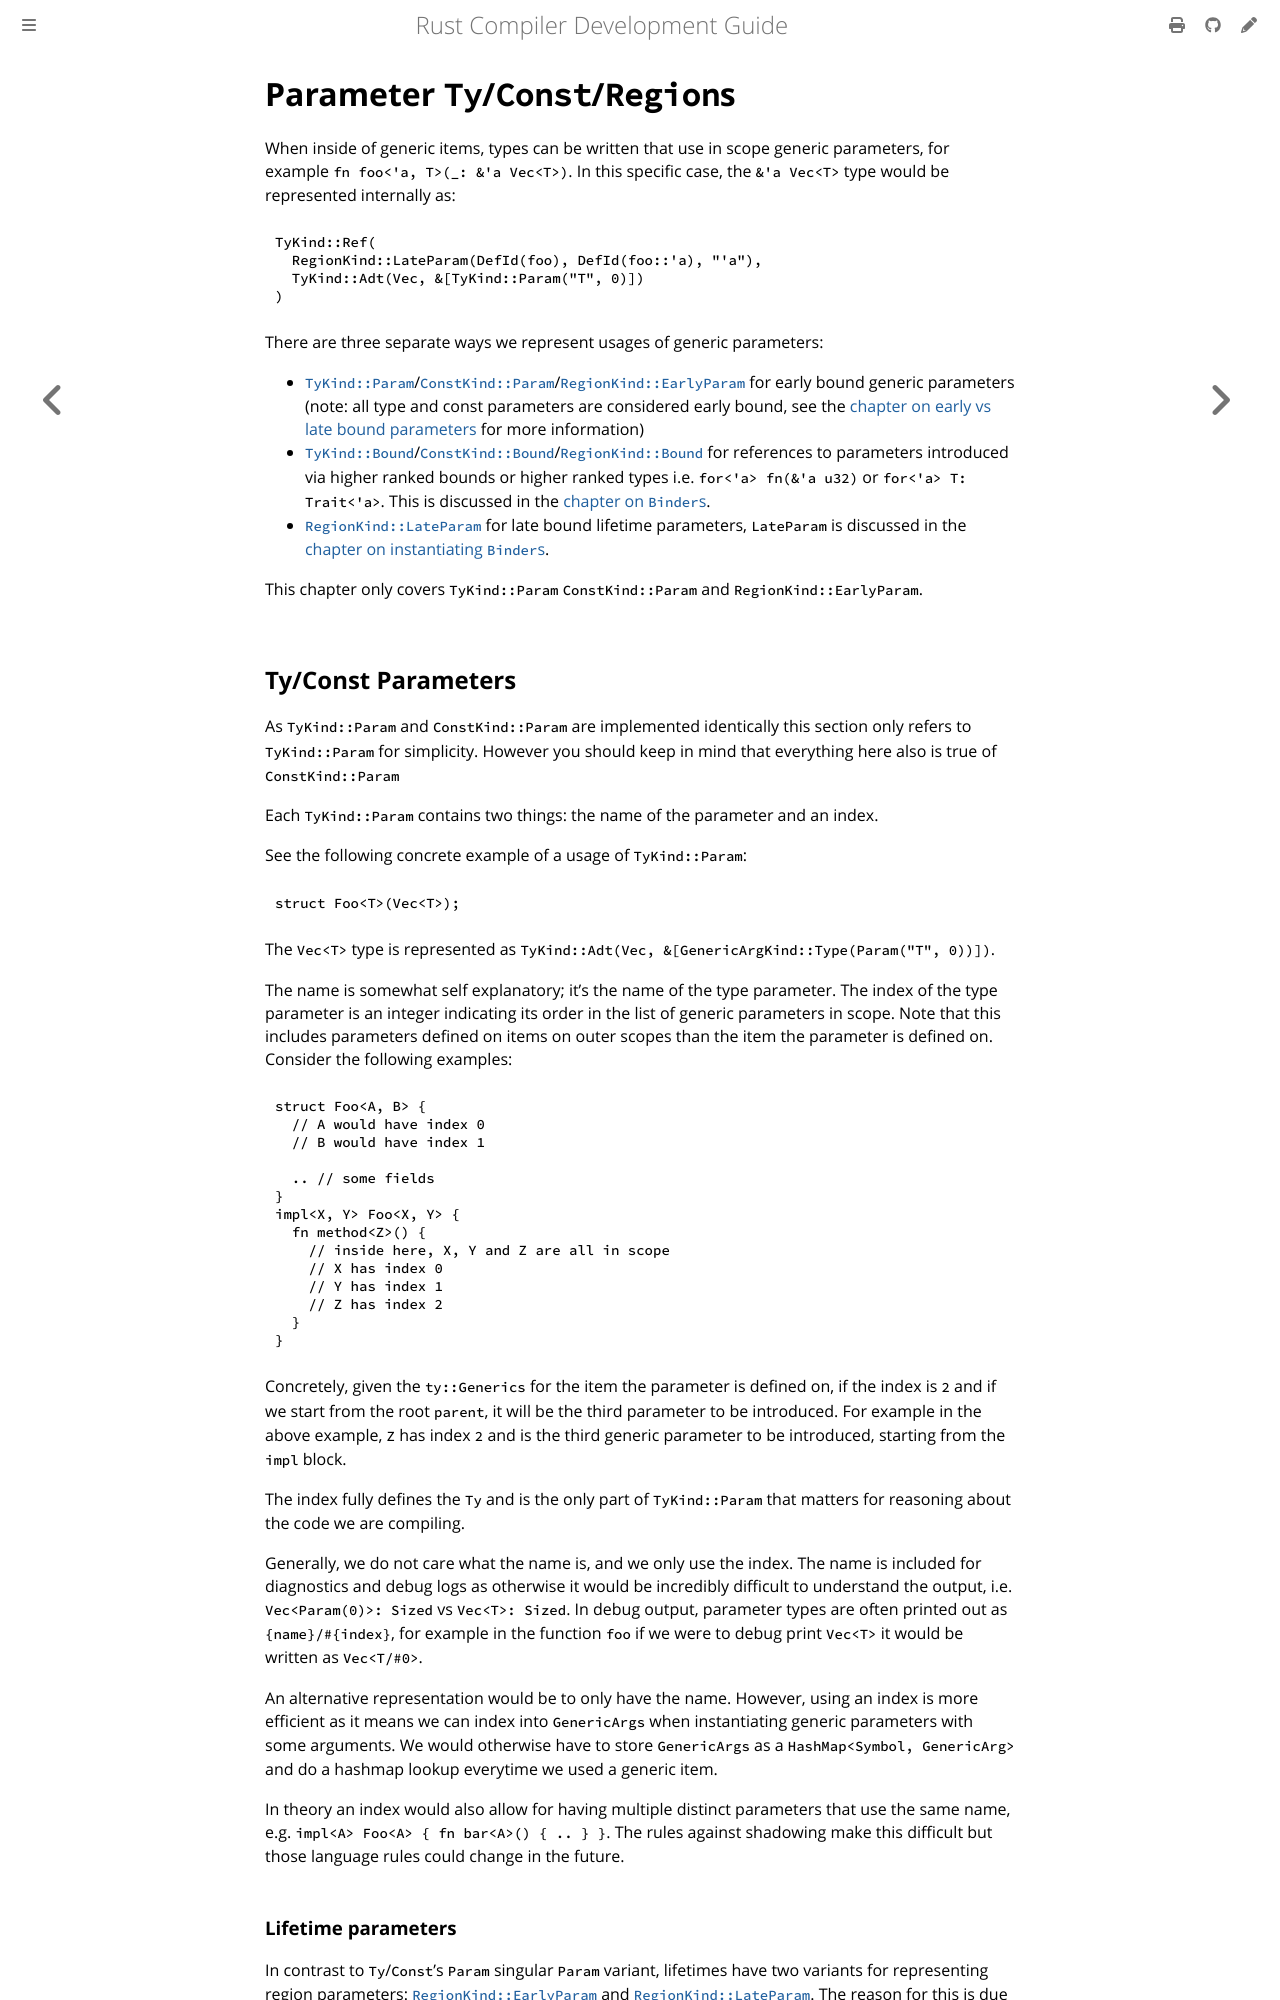

repository: rust-lang/rustc-dev-guide · page: ty-module/param-ty-const-regions.html · generator: mdbook

# Parameter `Ty`/`Const`/`Region`s

When inside of generic items, types can be written that use in scope generic parameters, for example `fn foo<'a, T>(_: &'a Vec<T>)`.
In this specific case, the `&'a Vec<T>` type would be represented internally as:
```
TyKind::Ref(
  RegionKind::LateParam(DefId(foo), DefId(foo::'a), "'a"),
  TyKind::Adt(Vec, &[TyKind::Param("T", 0)])
)
```

There are three separate ways we represent usages of generic parameters:
- [`TyKind::Param`]/[`ConstKind::Param`]/[`RegionKind::EarlyParam`] for early bound generic parameters (note: all type and const parameters are considered early bound, see the [chapter on early vs late bound parameters][ch_early_late_bound] for more information)
- [`TyKind::Bound`]/[`ConstKind::Bound`]/[`RegionKind::Bound`] for references to parameters introduced via higher ranked bounds or higher ranked types i.e. `for<'a> fn(&'a u32)` or `for<'a> T: Trait<'a>`. This is discussed in the [chapter on `Binder`s][ch_binders].
- [`RegionKind::LateParam`] for late bound lifetime parameters, `LateParam` is discussed in the [chapter on instantiating `Binder`s][ch_instantiating_binders].

This chapter only covers `TyKind::Param` `ConstKind::Param` and `RegionKind::EarlyParam`.

## Ty/Const Parameters

As `TyKind::Param` and `ConstKind::Param` are implemented identically this section only refers to `TyKind::Param` for simplicity.
However you should keep in mind that everything here also is true of `ConstKind::Param`

Each `TyKind::Param` contains two things: the name of the parameter and an index.

See the following concrete example of a usage of `TyKind::Param`:
```rust,ignore
struct Foo<T>(Vec<T>);
```
The `Vec<T>` type is represented as `TyKind::Adt(Vec, &[GenericArgKind::Type(Param("T", 0))])`.

The name is somewhat self explanatory; it's the name of the type parameter.
The index of the type parameter is an integer indicating
its order in the list of generic parameters in scope.
Note that this includes parameters defined on items on outer scopes than the item the parameter is defined on.
Consider the following examples:

```rust,ignore
struct Foo<A, B> {
  // A would have index 0
  // B would have index 1

  .. // some fields
}
impl<X, Y> Foo<X, Y> {
  fn method<Z>() {
    // inside here, X, Y and Z are all in scope
    // X has index 0
    // Y has index 1
    // Z has index 2
  }
}
```

Concretely, given the `ty::Generics` for the item the parameter is defined on,
if the index is `2` and if we start from the root `parent`, it will be the third parameter to be introduced.
For example in the above example, `Z` has index `2` and is the third generic parameter to be introduced, starting from the `impl` block.

The index fully defines the `Ty` and is the only part of `TyKind::Param` that matters for reasoning about the code we are compiling.

Generally, we do not care what the name is, and we only use the index.
The name is included for diagnostics and debug logs as otherwise it would be
incredibly difficult to understand the output, i.e. `Vec<Param(0)>: Sized` vs `Vec<T>: Sized`. In debug output, parameter types are
often printed out as `{name}/#{index}`, for example in the function `foo` if we were to debug print `Vec<T>` it would be written as `Vec<T/#0>`.

An alternative representation would be to only have the name.
However, using an index is more efficient as it means we can index into `GenericArgs` when instantiating generic parameters with some arguments.
We would otherwise have to store `GenericArgs` as a `HashMap<Symbol, GenericArg>` and do a hashmap lookup everytime we used a generic item.

In theory an index would also allow for having multiple distinct parameters that use the same name, e.g.
`impl<A> Foo<A> { fn bar<A>() { .. } }`.
The rules against shadowing make this difficult but those language rules could change in the future.
